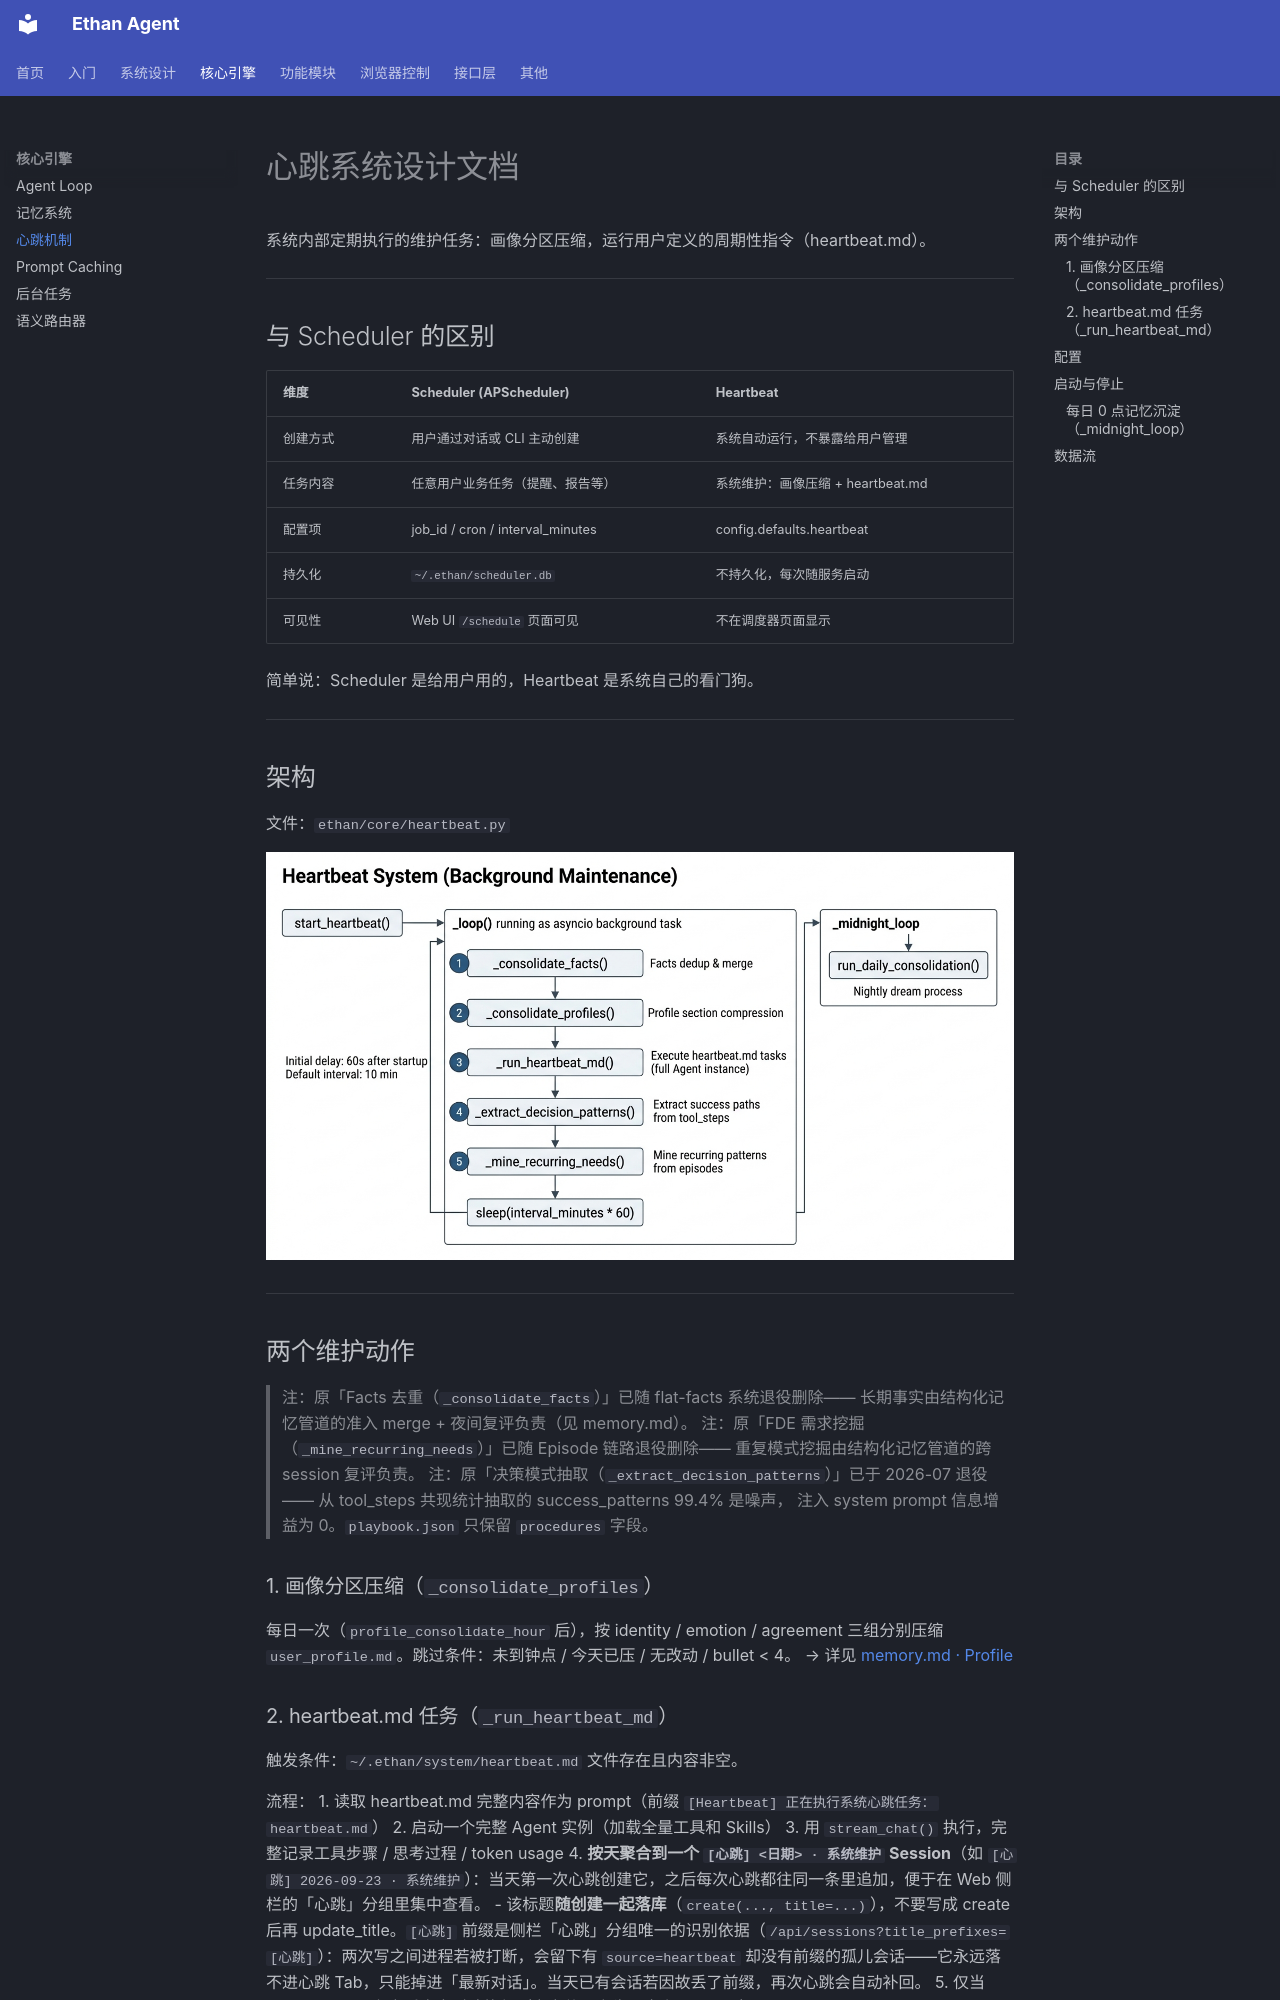

repository: llm011/ethan-agent · page: heartbeat/index.html · generator: mkdocs

# 心跳系统设计文档

系统内部定期执行的维护任务：画像分区压缩，运行用户定义的周期性指令（heartbeat.md）。

---

## 与 Scheduler 的区别

| 维度 | Scheduler (APScheduler) | Heartbeat |
|------|------------------------|-----------|
| 创建方式 | 用户通过对话或 CLI 主动创建 | 系统自动运行，不暴露给用户管理 |
| 任务内容 | 任意用户业务任务（提醒、报告等） | 系统维护：画像压缩 + heartbeat.md |
| 配置项 | job_id / cron / interval_minutes | config.defaults.heartbeat |
| 持久化 | `~/.ethan/scheduler.db` | 不持久化，每次随服务启动 |
| 可见性 | Web UI `/schedule` 页面可见 | 不在调度器页面显示 |

简单说：Scheduler 是给用户用的，Heartbeat 是系统自己的看门狗。

---

## 架构

文件：`ethan/core/heartbeat.py`

![心跳机制架构](./images/heartbeat-arch.jpg)
<!-- diagram-source
```
start_heartbeat()
   │ (asyncio background task)
   ▼
_loop():
   ├── 延迟 60 秒（避免服务刚启动时立即触发）
   └── while True:
       ├── _consolidate_profiles()           # 画像分区压缩
       ├── _run_heartbeat_md()               # 执行 heartbeat.md 任务
       └── sleep(interval_minutes * 60)
```
-->

---

## 两个维护动作

> 注：原「Facts 去重（`_consolidate_facts`）」已随 flat-facts 系统退役删除——
> 长期事实由结构化记忆管道的准入 merge + 夜间复评负责（见 memory.md）。
> 注：原「FDE 需求挖掘（`_mine_recurring_needs`）」已随 Episode 链路退役删除——
> 重复模式挖掘由结构化记忆管道的跨 session 复评负责。
> 注：原「决策模式抽取（`_extract_decision_patterns`）」已于 2026-07 退役——
> 从 tool_steps 共现统计抽取的 success_patterns 99.4% 是噪声，
> 注入 system prompt 信息增益为 0。`playbook.json` 只保留 `procedures` 字段。

### 1. 画像分区压缩（`_consolidate_profiles`）

每日一次（`profile_consolidate_hour` 后），按 identity / emotion / agreement 三组分别压缩 `user_profile.md`。跳过条件：未到钟点 / 今天已压 / 无改动 / bullet < 4。
→ 详见 [memory.md · Profile](./memory.md#第三层用户画像user-profile)
